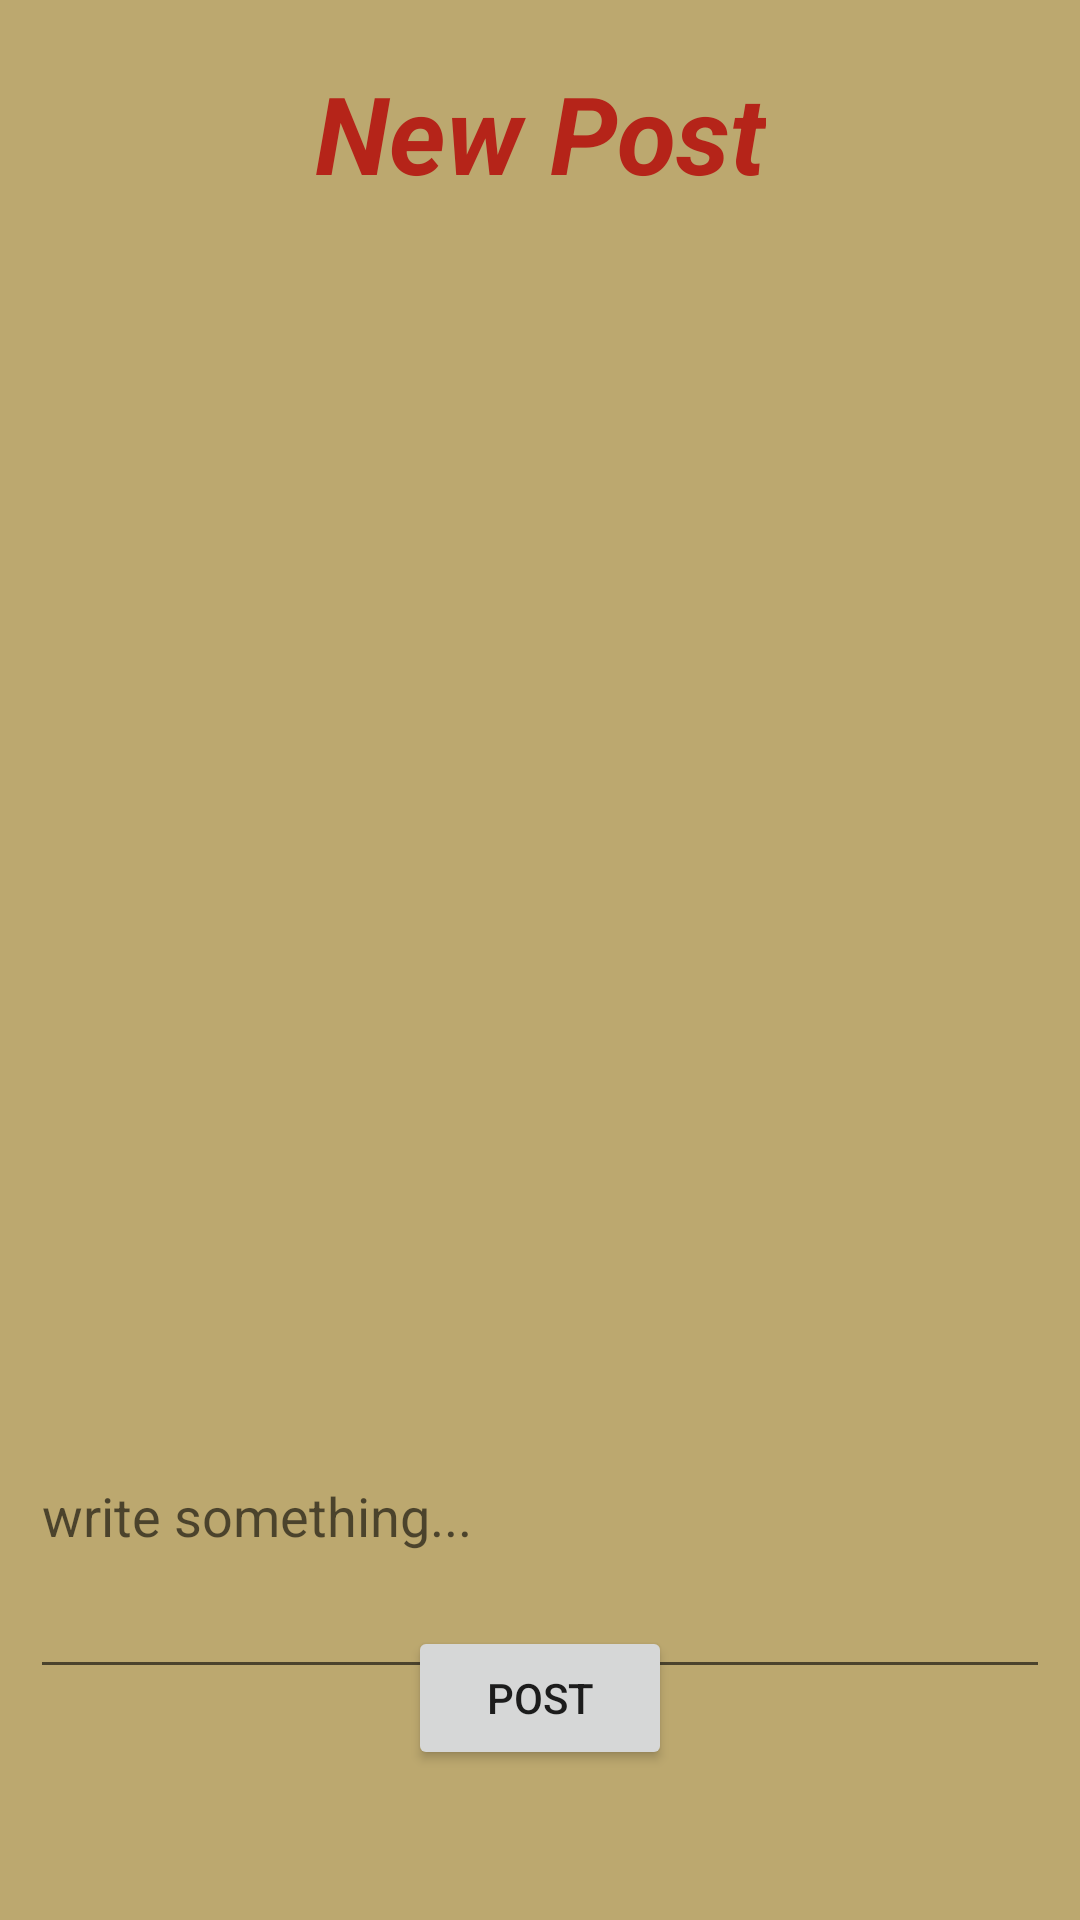

The Android layout XML behind this screen, and the referenced resources:
<!-- AndroidManifest.xml: application theme AppTheme -->
<!-- res/layout/activity_new_post.xml -->
<?xml version="1.0" encoding="utf-8"?>
<androidx.constraintlayout.widget.ConstraintLayout xmlns:android="http://schemas.android.com/apk/res/android"
    xmlns:app="http://schemas.android.com/apk/res-auto"
    xmlns:tools="http://schemas.android.com/tools"
    android:layout_width="match_parent"
    android:layout_height="match_parent"
    android:background="#BCA86F"
    tools:context=".newPostActivity"
    android:padding="10dp">

    <ImageView
        android:id="@+id/imageView_newpost"
        android:layout_width="350dp"
        android:layout_height="350dp"
        app:layout_constraintEnd_toEndOf="parent"
        app:layout_constraintStart_toStartOf="parent"
        app:layout_constraintTop_toBottomOf="@+id/progressBar_newpost"
        android:src="@drawable/ic_add"
        />

    <EditText
        android:id="@+id/editText_newpost"
        android:layout_width="0dp"
        android:layout_height="80dp"
        android:layout_marginTop="24dp"
        android:ems="10"
        android:gravity="start|top"
        android:hint="write something..."
        android:inputType="textMultiLine"
        app:layout_constraintBottom_toTopOf="@+id/upload_btn_newpost"
        app:layout_constraintEnd_toEndOf="parent"
        app:layout_constraintHorizontal_bias="0.526"
        app:layout_constraintStart_toStartOf="parent"
        app:layout_constraintTop_toBottomOf="@+id/imageView_newpost"
        app:layout_constraintVertical_bias="0.269" />

    <Button
        android:id="@+id/upload_btn_newpost"
        android:layout_width="wrap_content"
        android:layout_height="wrap_content"
        android:layout_marginBottom="40dp"
        android:text="post"
        app:layout_constraintBottom_toBottomOf="parent"
        app:layout_constraintEnd_toEndOf="parent"
        app:layout_constraintStart_toStartOf="parent" />

    <TextView
        android:id="@+id/textView4_newpost"
        android:layout_width="wrap_content"
        android:layout_height="wrap_content"
        android:layout_marginTop="10dp"
        android:text="New Post"
        android:textColor="#B52419"
        android:textSize="36sp"
        android:textStyle="bold|italic"
        app:layout_constraintEnd_toEndOf="parent"
        app:layout_constraintStart_toStartOf="parent"
        app:layout_constraintTop_toTopOf="parent" />

    <ProgressBar
        android:id="@+id/progressBar_newpost"
        style="@style/Widget.AppCompat.ProgressBar.Horizontal"
        android:layout_width="match_parent"
        android:layout_height="wrap_content"
        app:layout_constraintEnd_toEndOf="parent"
        app:layout_constraintStart_toStartOf="parent"
        app:layout_constraintTop_toBottomOf="@+id/textView_uploading_newPost"
        android:indeterminate="true"
        android:indeterminateTintMode="src_atop"
        android:indeterminateTint="@color/red"
        android:visibility="invisible"/>

    <TextView
        android:id="@+id/textView_uploading_newPost"
        android:layout_width="wrap_content"
        android:layout_height="wrap_content"
        android:layout_marginTop="8dp"
        android:text="Uploading..."
        android:textColor="@color/red"
        android:textSize="18sp"
        android:visibility="invisible"
        app:layout_constraintEnd_toEndOf="parent"
        app:layout_constraintStart_toStartOf="parent"
        app:layout_constraintTop_toBottomOf="@+id/textView4_newpost" />
</androidx.constraintlayout.widget.ConstraintLayout>
<!-- resources referenced by this layout -->
<resources>
  <color name="red">#8F1010</color>
  <style name="AppTheme" parent="Theme.AppCompat.Light.DarkActionBar">
          
          <item name="colorPrimary">@color/colorPrimary</item>
          <item name="colorPrimaryDark">@color/colorPrimaryDark</item>
          <item name="colorAccent">@color/colorAccent</item>
      </style>
  <color name="colorPrimary">#93703D</color>
  <color name="colorPrimaryDark">#533911</color>
  <color name="colorAccent">#986C2B</color>
</resources>
